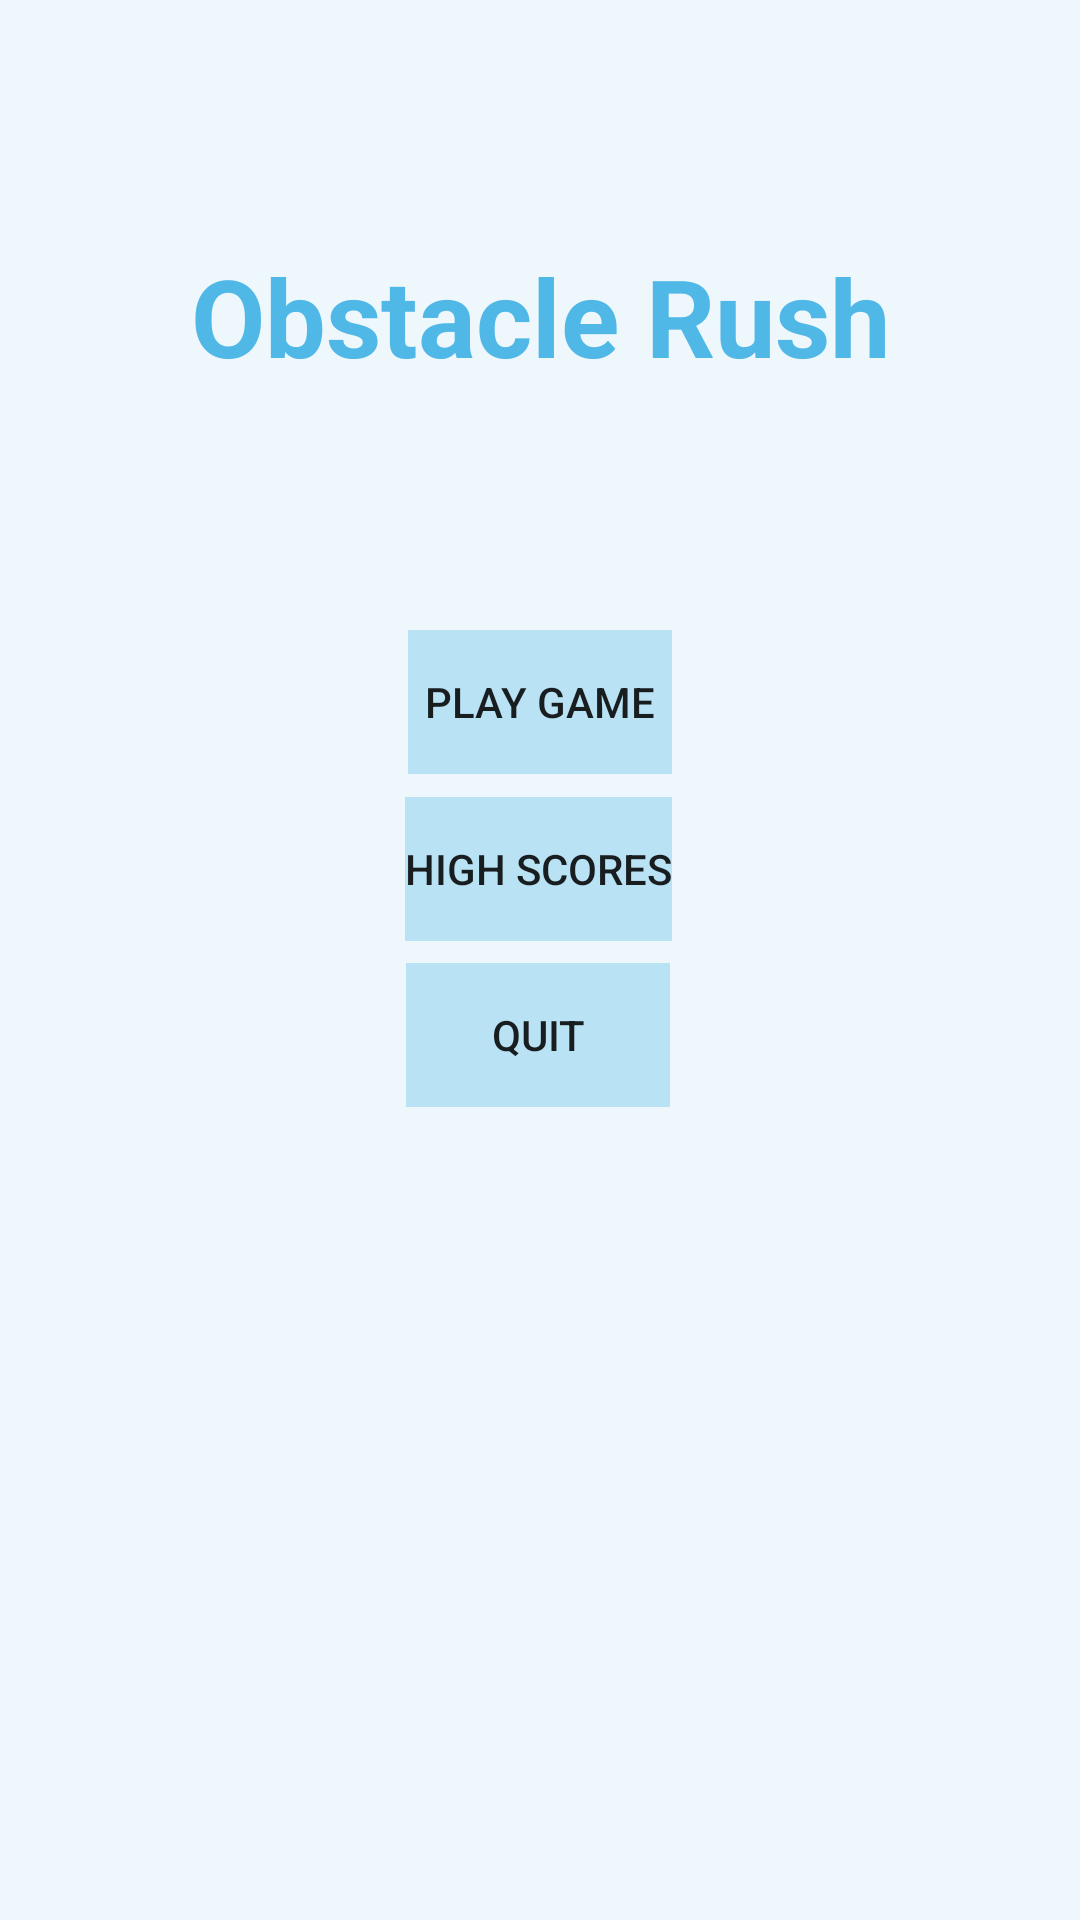

Write the Android layout XML for this screen, with the resource values it uses.
<!-- AndroidManifest.xml: application theme Theme.ObstacleRush -->
<!-- res/layout/activity_main.xml -->
<?xml version="1.0" encoding="utf-8"?>
<androidx.constraintlayout.widget.ConstraintLayout xmlns:android="http://schemas.android.com/apk/res/android"
    xmlns:app="http://schemas.android.com/apk/res-auto"
    xmlns:tools="http://schemas.android.com/tools"
    android:layout_width="match_parent"
    android:layout_height="match_parent"
    android:background="#edf7fc"
    tools:context=".MainActivity">

    <Button
        android:id="@+id/play_button"
        android:layout_width="wrap_content"
        android:layout_height="wrap_content"
        android:text="Play Game"
        android:background="@drawable/button_dimens"
        app:backgroundTint="#b9e2f5"
        app:layout_constraintBottom_toBottomOf="parent"
        app:layout_constraintEnd_toEndOf="parent"
        app:layout_constraintStart_toStartOf="parent"
        app:layout_constraintTop_toTopOf="parent"
        app:layout_constraintVertical_bias="0.355" />

    <Button
        android:id="@+id/scores_button"
        android:layout_width="wrap_content"
        android:layout_height="wrap_content"
        android:text="High Scores"
        android:background="@drawable/button_dimens"
        app:backgroundTint="#b9e2f5"
        app:layout_constraintBottom_toBottomOf="parent"
        app:layout_constraintEnd_toEndOf="parent"
        app:layout_constraintHorizontal_bias="0.498"
        app:layout_constraintStart_toStartOf="parent"
        app:layout_constraintTop_toBottomOf="@+id/play_button"
        app:layout_constraintVertical_bias="0.023" />

    <Button
        android:id="@+id/quit_button"
        android:layout_width="wrap_content"
        android:layout_height="wrap_content"
        android:text="Quit"
        android:background="@drawable/button_dimens"
        app:backgroundTint="#b9e2f5"
        app:layout_constraintBottom_toBottomOf="parent"
        app:layout_constraintEnd_toEndOf="parent"
        app:layout_constraintHorizontal_bias="0.498"
        app:layout_constraintStart_toStartOf="parent"
        app:layout_constraintTop_toBottomOf="@+id/scores_button"
        app:layout_constraintVertical_bias="0.026" />

    <TextView
        android:id="@+id/mainMenuTitle"
        android:layout_width="wrap_content"
        android:layout_height="wrap_content"
        android:text="Obstacle Rush"
        android:textColor="#50b8e7"
        android:textSize="36sp"
        android:textStyle="bold"
        app:layout_constraintBottom_toTopOf="@+id/play_button"
        app:layout_constraintEnd_toEndOf="parent"
        app:layout_constraintStart_toStartOf="parent"
        app:layout_constraintTop_toTopOf="parent" />
</androidx.constraintlayout.widget.ConstraintLayout>
<!-- resources referenced by this layout -->
<resources>
  <!-- drawable button_dimens (drawable) -->
  <?xml version="1.0" encoding="utf-8"?>
  <selector xmlns:android="http://schemas.android.com/apk/res/android">
      <item>
          <shape xmlns:android="http://schemas.android.com/apk/res/android" android:shape="rectangle">
              <corners android:radius="0dp" />
          </shape>
      </item>
  </selector>
  <style name="Theme.ObstacleRush" parent="Theme.MaterialComponents.DayNight.DarkActionBar">
          
          <item name="colorPrimary">@color/black</item>
          <item name="colorPrimaryVariant">@color/purple_700</item>
          <item name="colorOnPrimary">@color/white</item>
          
          <item name="colorSecondary">@color/teal_200</item>
          <item name="colorSecondaryVariant">@color/teal_700</item>
          <item name="colorOnSecondary">@color/black</item>
          
          <item name="android:statusBarColor" tools:targetApi="l">?attr/colorPrimaryVariant</item>
          
      </style>
  <!-- not gathered from this repository: default colours our renderer supplied (Android Studio template values) -->
  <color name="purple_700">#FF3700B3</color>
  <color name="teal_200">#FF03DAC5</color>
  <color name="teal_700">#FF018786</color>
  <color name="black">#FF000000</color>
  <color name="white">#FFFFFFFF</color>
</resources>
